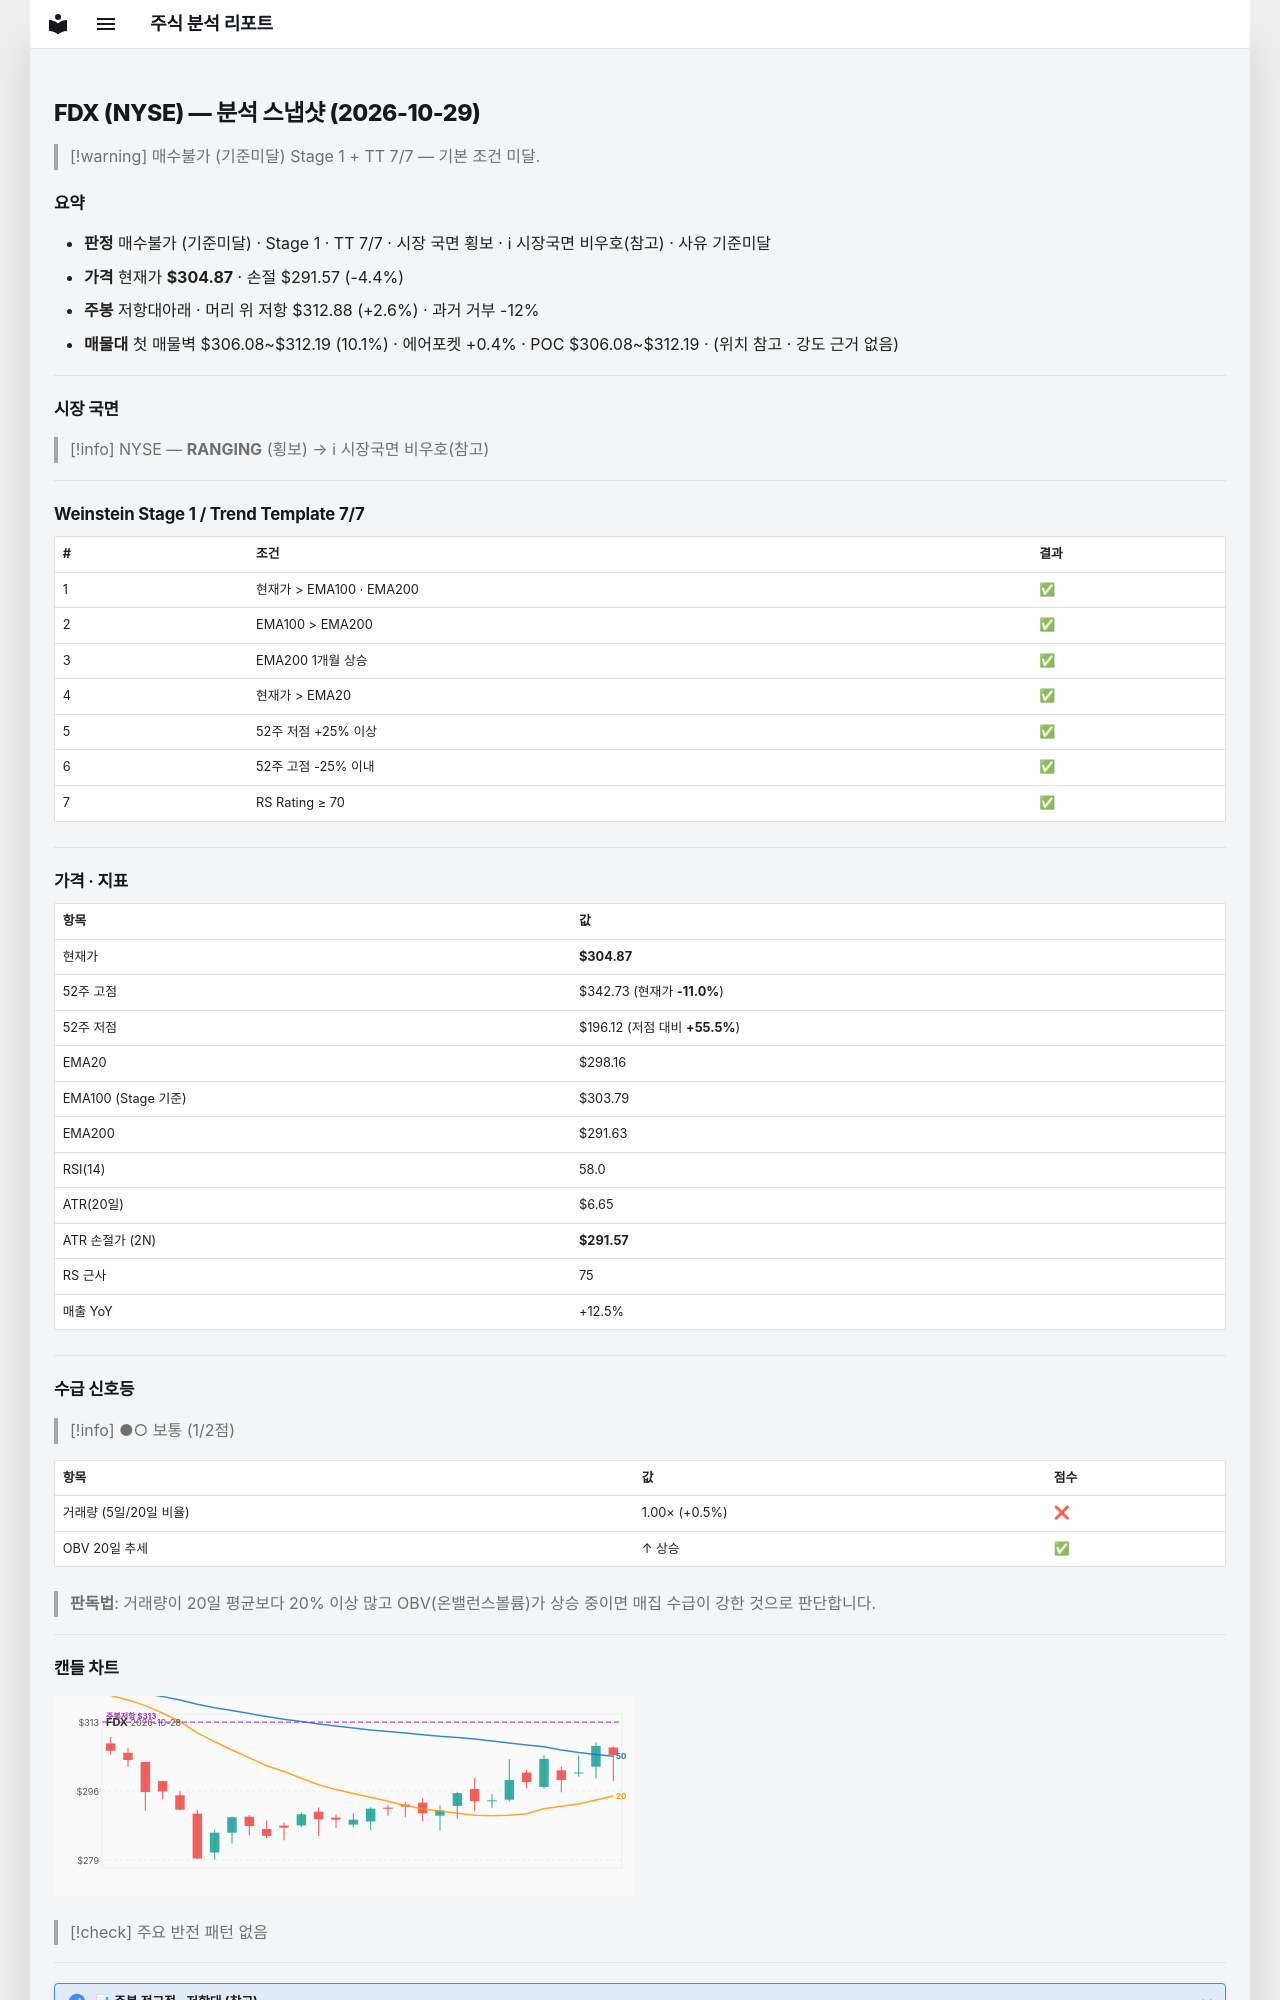

repository: soloandco/stock-reports · page: snapshots/FDX-2026-10-29/index.html · generator: mkdocs

---
type: analysis-snapshot
title: FDX 분석 스냅샷
ticker: FDX
market: NYSE
created: 2026-10-29
updated: 2026-10-29
bar-date: 2026-10-28
verdict: 매수불가
verdict-reason: 기준미달
real-rr: 0.60
sma50-gap-pct: 2.3
weekly-position: 저항대아래
weekly-overhead-price: 312.88
weekly-overhead-pct: 2.6
stage: 1
trend-template-score: 7
tt-max: 7
ma-set: ema-20-100-200
price: 304.8699951171875
stop-price: 291.5666149415987
market-regime: RANGING
supply-demand-score: 1/2
supply-demand-label: 보통
status: tracking
tags:
  - stock-agent
  - watchlist
  - FDX
  - analysis
related:
  - "[[analysis-template]]"
---

# FDX (NYSE) — 분석 스냅샷 (2026-10-29)

> [!warning] 매수불가 (기준미달)
> Stage 1 + TT 7/7 — 기본 조건 미달.

## 요약

- **판정** 매수불가 (기준미달) · Stage 1 · TT 7/7 · 시장 국면 횡보 · ℹ 시장국면 비우호(참고) · 사유 기준미달
- **가격** 현재가 **$304.87** · 손절 $291.57 (-4.4%)
- **주봉** 저항대아래 · 머리 위 저항 $312.88 (+2.6%) · 과거 거부 -12%
- **매물대** 첫 매물벽 $306.08~$312.19 (10.1%) · 에어포켓 +0.4% · POC $306.08~$312.19 · (위치 참고 · 강도 근거 없음)

---

## 시장 국면

> [!info] NYSE — **RANGING** (횡보) → ℹ 시장국면 비우호(참고)

---

## Weinstein Stage 1 / Trend Template 7/7

| # | 조건 | 결과 |
|---|------|------|
| 1 | 현재가 > EMA100 · EMA200 | ✅ |
| 2 | EMA100 > EMA200 | ✅ |
| 3 | EMA200 1개월 상승 | ✅ |
| 4 | 현재가 > EMA20 | ✅ |
| 5 | 52주 저점 +25% 이상 | ✅ |
| 6 | 52주 고점 -25% 이내 | ✅ |
| 7 | RS Rating ≥ 70 | ✅ |

---

## 가격 · 지표

| 항목 | 값 |
|------|---|
| 현재가 | **$304.87** |
| 52주 고점 | $342.73 (현재가 **-11.0%**) |
| 52주 저점 | $196.12 (저점 대비 **+55.5%**) |
| EMA20 | $298.16 |
| EMA100 (Stage 기준) | $303.79 |
| EMA200 | $291.63 |
| RSI(14) | 58.0 |
| ATR(20일) | $6.65 |
| ATR 손절가 (2N) | **$291.57** |
| RS 근사 | 75 |
| 매출 YoY | +12.5% |

---
## 수급 신호등

> [!info] ●○ 보통 (1/2점)

| 항목 | 값 | 점수 |
|------|------|------|
| 거래량 (5일/20일 비율) | 1.00× (+0.5%) | ❌ |
| OBV 20일 추세 | ↑ 상승 | ✅ |

> **판독법**: 거래량이 20일 평균보다 20% 이상 많고 OBV(온밸런스볼륨)가 상승 중이면 매집 수급이 강한 것으로 판단합니다.

---
